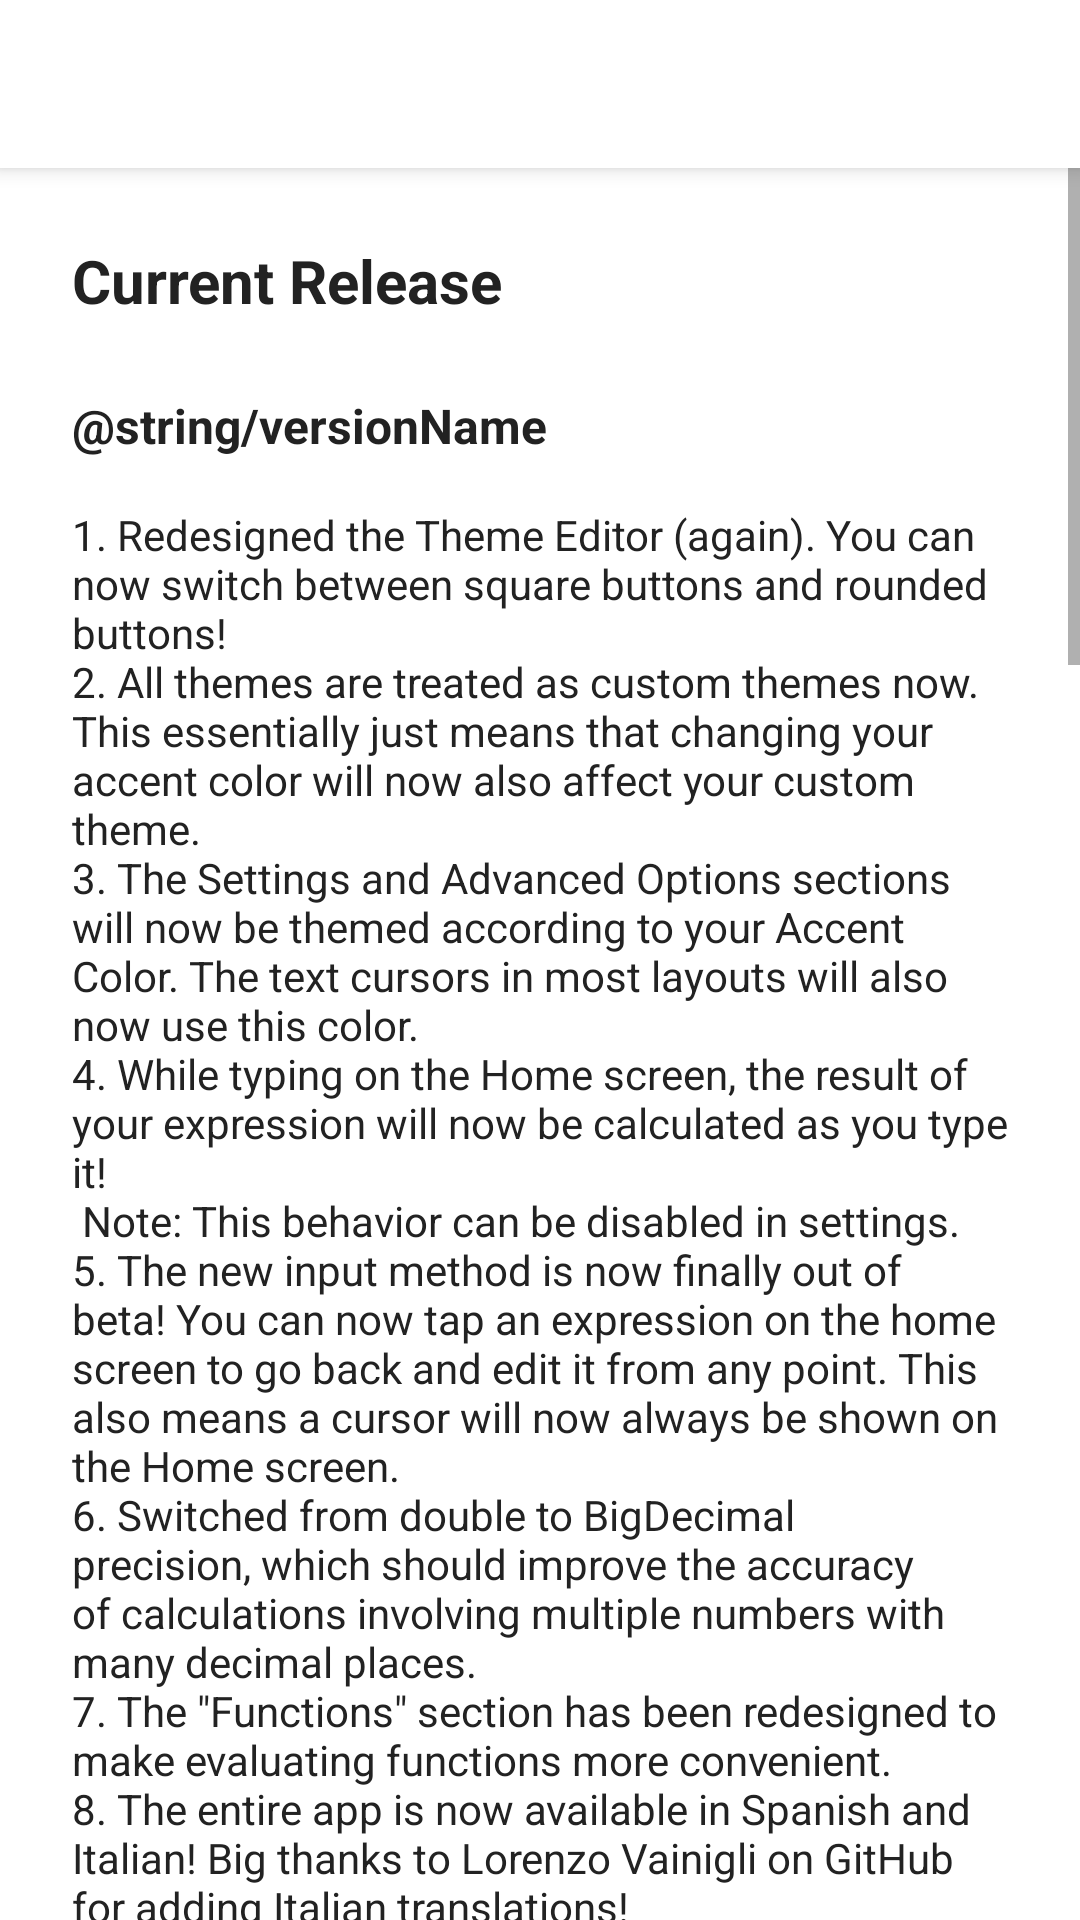

Here is an Android app screen rendered from its layout file. Give the layout XML and the strings, colors and styles it references.
<!-- AndroidManifest.xml: application theme DarkTheme -->
<!-- res/layout/activity_changelog_light.xml -->
<?xml version="1.0" encoding="utf-8"?>
<androidx.constraintlayout.widget.ConstraintLayout xmlns:android="http://schemas.android.com/apk/res/android"
    xmlns:app="http://schemas.android.com/apk/res-auto"
    xmlns:tools="http://schemas.android.com/tools"
    android:id="@+id/changeMain"
    android:layout_width="match_parent"
    android:layout_height="match_parent"
    android:background="#FFFFFF"
    tools:context=".AboutActivity">

    <com.google.android.material.appbar.MaterialToolbar
        android:id="@+id/changelogToolbar"
        android:layout_width="match_parent"
        android:layout_height="?android:attr/actionBarSize"
        android:background="#FFFFFF"
        android:elevation="4dp"
        app:layout_constraintEnd_toEndOf="parent"
        app:layout_constraintStart_toStartOf="parent"
        app:layout_constraintTop_toTopOf="parent" />

    <ScrollView
        android:layout_width="match_parent"
        android:layout_height="0dp"
        app:layout_constraintBottom_toBottomOf="parent"
        app:layout_constraintEnd_toEndOf="parent"
        app:layout_constraintStart_toStartOf="parent"
        app:layout_constraintTop_toBottomOf="@+id/changelogToolbar">

        <LinearLayout
            android:layout_width="match_parent"
            android:layout_height="wrap_content"
            android:orientation="vertical">

            <androidx.constraintlayout.widget.ConstraintLayout
                android:layout_width="match_parent"
                android:layout_height="match_parent">

                <TextView
                    android:id="@+id/currentHeader"
                    android:layout_width="wrap_content"
                    android:layout_height="wrap_content"
                    android:layout_marginStart="24dp"
                    android:layout_marginTop="24dp"
                    android:text="Current Release"
                    android:textColor="#222222"
                    android:textSize="20sp"
                    android:textStyle="bold"
                    app:layout_constraintStart_toStartOf="parent"
                    app:layout_constraintTop_toTopOf="parent" />

                <TextView
                    android:id="@+id/versionTitle"
                    android:layout_width="wrap_content"
                    android:layout_height="wrap_content"
                    android:layout_marginStart="24dp"
                    android:layout_marginTop="24dp"
                    android:text="@string/versionName"
                    android:textColor="#222222"
                    android:textSize="16sp"
                    android:textStyle="bold"
                    app:layout_constraintStart_toStartOf="parent"
                    app:layout_constraintTop_toBottomOf="@+id/currentHeader" />

                <TextView
                    android:id="@+id/mainText"
                    android:layout_width="0dp"
                    android:layout_height="wrap_content"
                    android:layout_marginStart="24dp"
                    android:layout_marginTop="16dp"
                    android:layout_marginEnd="24dp"
                    android:ellipsize="end"
                    android:text="@string/current_changes"
                    android:textColor="#222222"
                    app:layout_constraintEnd_toEndOf="parent"
                    app:layout_constraintStart_toStartOf="parent"
                    app:layout_constraintTop_toBottomOf="@+id/versionTitle" />

                <TextView
                    android:id="@+id/previousHeader"
                    android:layout_width="wrap_content"
                    android:layout_height="wrap_content"
                    android:layout_marginStart="24dp"
                    android:layout_marginTop="28dp"
                    android:text="Previous Versions"
                    android:textColor="#222222"
                    android:textSize="20sp"
                    android:textStyle="bold"
                    app:layout_constraintStart_toStartOf="parent"
                    app:layout_constraintTop_toBottomOf="@+id/mainText" />

                <TextView
                    android:id="@+id/previousTitle"
                    android:layout_width="wrap_content"
                    android:layout_height="wrap_content"
                    android:layout_marginStart="24dp"
                    android:layout_marginTop="16dp"
                    android:text="@string/previous_version"
                    android:textColor="#222222"
                    android:textSize="16sp"
                    android:textStyle="bold"
                    app:layout_constraintStart_toStartOf="parent"
                    app:layout_constraintTop_toBottomOf="@+id/previousHeader" />

                <TextView
                    android:id="@+id/previousText"
                    android:layout_width="0dp"
                    android:layout_height="wrap_content"
                    android:layout_marginStart="24dp"
                    android:layout_marginTop="16dp"
                    android:layout_marginEnd="24dp"
                    android:ellipsize="end"
                    android:text="@string/previous_changes"
                    android:textColor="#222222"
                    app:layout_constraintEnd_toEndOf="parent"
                    app:layout_constraintStart_toStartOf="parent"
                    app:layout_constraintTop_toBottomOf="@+id/previousTitle" />

                <TextView
                    android:id="@+id/beforePreviousTitle"
                    android:layout_width="wrap_content"
                    android:layout_height="wrap_content"
                    android:layout_marginStart="24dp"
                    android:layout_marginTop="16dp"
                    android:text="@string/before_previous_version"
                    android:textColor="#222222"
                    android:textSize="16sp"
                    android:textStyle="bold"
                    app:layout_constraintStart_toStartOf="parent"
                    app:layout_constraintTop_toBottomOf="@+id/previousText" />

                <TextView
                    android:id="@+id/beforePreviousText"
                    android:layout_width="0dp"
                    android:layout_height="wrap_content"
                    android:layout_marginStart="24dp"
                    android:layout_marginTop="16dp"
                    android:layout_marginEnd="24dp"
                    android:ellipsize="end"
                    android:text="@string/before_previous_changes"
                    android:textColor="#222222"
                    app:layout_constraintEnd_toEndOf="parent"
                    app:layout_constraintStart_toStartOf="parent"
                    app:layout_constraintTop_toBottomOf="@+id/beforePreviousTitle" />

                <TextView
                    android:id="@+id/beforePreviousTitle2"
                    android:layout_width="wrap_content"
                    android:layout_height="wrap_content"
                    android:layout_marginStart="24dp"
                    android:layout_marginTop="16dp"
                    android:text="@string/before_previous_version2"
                    android:textColor="#222222"
                    android:textSize="16sp"
                    android:textStyle="bold"
                    app:layout_constraintStart_toStartOf="parent"
                    app:layout_constraintTop_toBottomOf="@+id/beforePreviousText" />

                <TextView
                    android:id="@+id/beforePreviousText2"
                    android:layout_width="0dp"
                    android:layout_height="wrap_content"
                    android:layout_marginStart="24dp"
                    android:layout_marginTop="16dp"
                    android:layout_marginEnd="24dp"
                    android:ellipsize="end"
                    android:text="@string/before_previous_changes2"
                    android:textColor="#222222"
                    app:layout_constraintEnd_toEndOf="parent"
                    app:layout_constraintStart_toStartOf="parent"
                    app:layout_constraintTop_toBottomOf="@+id/beforePreviousTitle2" />

                <TextView
                    android:id="@+id/beforePreviousTitle3"
                    android:layout_width="wrap_content"
                    android:layout_height="wrap_content"
                    android:layout_marginStart="24dp"
                    android:layout_marginTop="16dp"
                    android:text="@string/before_previous_version3"
                    android:textColor="#222222"
                    android:textSize="16sp"
                    android:textStyle="bold"
                    app:layout_constraintStart_toStartOf="parent"
                    app:layout_constraintTop_toBottomOf="@+id/beforePreviousText2" />

                <TextView
                    android:id="@+id/beforePreviousText3"
                    android:layout_width="0dp"
                    android:layout_height="wrap_content"
                    android:layout_marginStart="24dp"
                    android:layout_marginTop="16dp"
                    android:layout_marginEnd="24dp"
                    android:ellipsize="end"
                    android:text="@string/before_previous_changes3"
                    android:textColor="#222222"
                    app:layout_constraintEnd_toEndOf="parent"
                    app:layout_constraintStart_toStartOf="parent"
                    app:layout_constraintTop_toBottomOf="@+id/beforePreviousTitle3" />

                <TextView
                    android:id="@+id/beforePreviousTitle4"
                    android:layout_width="wrap_content"
                    android:layout_height="wrap_content"
                    android:layout_marginStart="24dp"
                    android:layout_marginTop="16dp"
                    android:text="@string/before_previous_version4"
                    android:textColor="#222222"
                    android:textSize="16sp"
                    android:textStyle="bold"
                    app:layout_constraintStart_toStartOf="parent"
                    app:layout_constraintTop_toBottomOf="@+id/beforePreviousText3" />

                <TextView
                    android:id="@+id/beforePreviousText4"
                    android:layout_width="0dp"
                    android:layout_height="wrap_content"
                    android:layout_marginStart="24dp"
                    android:layout_marginTop="16dp"
                    android:layout_marginEnd="24dp"
                    android:ellipsize="end"
                    android:text="@string/before_previous_changes4"
                    android:textColor="#222222"
                    app:layout_constraintEnd_toEndOf="parent"
                    app:layout_constraintStart_toStartOf="parent"
                    app:layout_constraintTop_toBottomOf="@+id/beforePreviousTitle4" />

                <TextView
                    android:id="@+id/changelogBottomSpacer"
                    android:layout_width="wrap_content"
                    android:layout_height="wrap_content"
                    android:layout_marginStart="24dp"
                    android:layout_marginTop="16dp"
                    android:text=" "
                    android:textColor="#222222"
                    android:textSize="16sp"
                    android:textStyle="bold"
                    app:layout_constraintStart_toStartOf="parent"
                    app:layout_constraintTop_toBottomOf="@+id/beforePreviousText4" />

            </androidx.constraintlayout.widget.ConstraintLayout>
        </LinearLayout>
    </ScrollView>


</androidx.constraintlayout.widget.ConstraintLayout>
<!-- resources referenced by this layout -->
<resources>
  <string name="before_previous_changes2" translatable="false" tools:ignore="TypographyDashes">
          1. You can now assign shortcuts to any of your saved Custom Constants! Try out the new feature by tapping the three dots on any constant\'s card.
          \n2. Various bug fixes.
  
      </string>
  <string name="before_previous_changes3" translatable="false" tools:ignore="TypographyDashes">
          1. Fixed a very rare crash that could occur when changing theme settings under very specific circumstances.
  
      </string>
  <string name="before_previous_changes4" translatable="false" tools:ignore="TypographyDashes">
          1. Fixed a bug that would cause buttons to display incorrectly in landscape layouts.
          \n2. Other minor bug fixes.
  
      </string>
  <string name="before_previous_version" translatable="false">13.0.0</string>
  <string name="before_previous_version2" translatable="false">12.2.0</string>
  <string name="before_previous_version3" translatable="false">12.1.7</string>
  <string name="before_previous_version4" translatable="false">12.1.6</string>
  <string name="current_changes" translatable="false" tools:ignore="TypographyDashes">
          1. Redesigned the Theme Editor (again). You can now switch between square buttons and rounded buttons!
          \n2. All themes are treated as custom themes now. This essentially just means that changing your accent color will now also affect your custom theme.
          \n3. The Settings and Advanced Options sections will now be themed according to your Accent Color. The text cursors in most layouts will also now use this color.
          \n4. While typing on the Home screen, the result of your expression will now be calculated as you type it!\n
          Note: This behavior can be disabled in settings.
          \n5. The new input method is now finally out of beta! You can now tap an expression on the home screen to go back and edit it from any point. This also means a cursor will now always be shown on the Home screen.
          \n6. Switched from double to BigDecimal precision, which should improve the accuracy of calculations involving multiple numbers with many decimal places.
          \n7. The \"Functions\" section has been redesigned to make evaluating functions more convenient.
          \n8. The entire app is now available in Spanish and Italian! Big thanks to Lorenzo Vainigli on GitHub for adding Italian translations!
          \n9. The equals/clear animation is now a bit smoother.
          \n10. The changelog will now display one more previous version.
          \n11. Added support for Android 13\'s \"Themed Icons\" feature.
          \n12. Optimized more layouts for smaller devices.
          \n13. Many bug fixes and performance improvements.
  
      </string>
  <string name="previous_changes" translatable="false" tools:ignore="TypographyDashes">
          1. Fixed a bug that caused some button text colors to not properly reset after selecting \"Reset to Defaults\" in the Theme Editor.
          \n2. Added the \"sym\" command to the terminal\'s help text.
          \n3. Minor bug fixes and performance improvements.
  
      </string>
  <string name="previous_version" translatable="false">13.0.1</string>
  <color name="darkColorPrimary">#272C33</color>
  <color name="darkColorPrimaryDark">#202227</color>
</resources>
